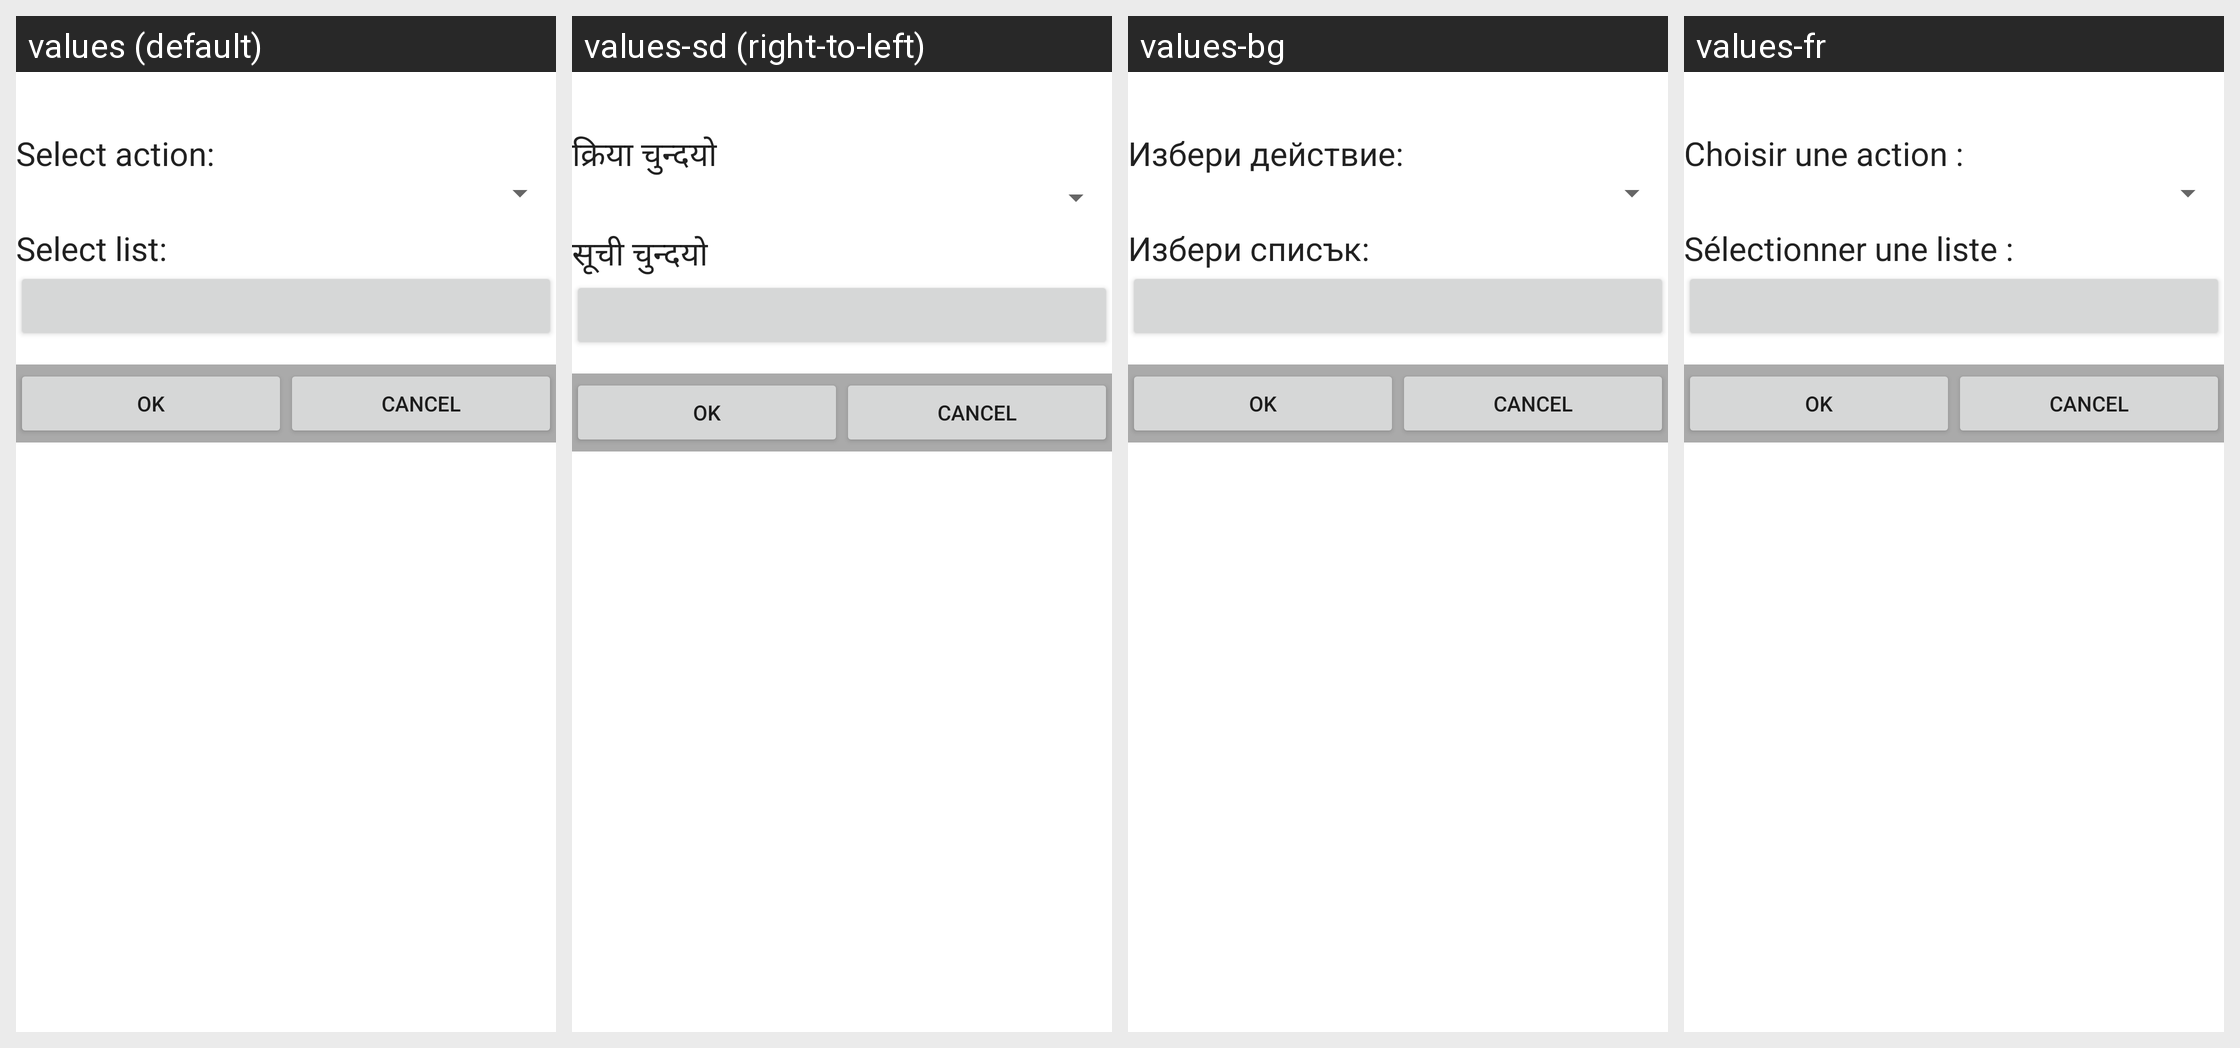

Locale-by-locale string values for the Android screen shown in this grid:
Android screen res/layout/automation_settings.xml rendered under 4 locales, left to right: values (default), values-sd (right-to-left), values-bg, values-fr. Device: Nexus 5 (rendered at 1080×1920; each locale shown at half size, 540×960, under a caption strip naming it); theme Theme.MaterialComponents.DayNight.NoActionBar.
Other locales in the repository, not shown: values-ar, values-be, values-ca, values-cs, values-da, values-de, values-el, values-en-rGB, values-es, values-fa, values-fi, values-he, values-hi, values-hr, values-hu, values-it, values-iw, values-ja, values-ko, values-mk, values-nb, values-nl, values-oc, values-pa, values-pl, values-pt, values-pt-rBR, values-ro, values-ru, values-sk, values-sr, values-sv, values-tl, values-tr, values-ug, values-zh-rCN, values-zh-rTW.
Strings drawn on this screen, with the default value and each locale's value (text and hints the layout hard-codes, and strings that could not be matched under every locale, appear in the picture but are not listed):

label_select_action
  values: Select action:
  values-sd: क्रिया चुन्दयो
  values-bg: Избери действие:
  values-fr: Choisir une action :

label_select_list
  values: Select list:
  values-sd: सूची चुन्दयो
  values-bg: Избери списък:
  values-fr: Sélectionner une liste :
